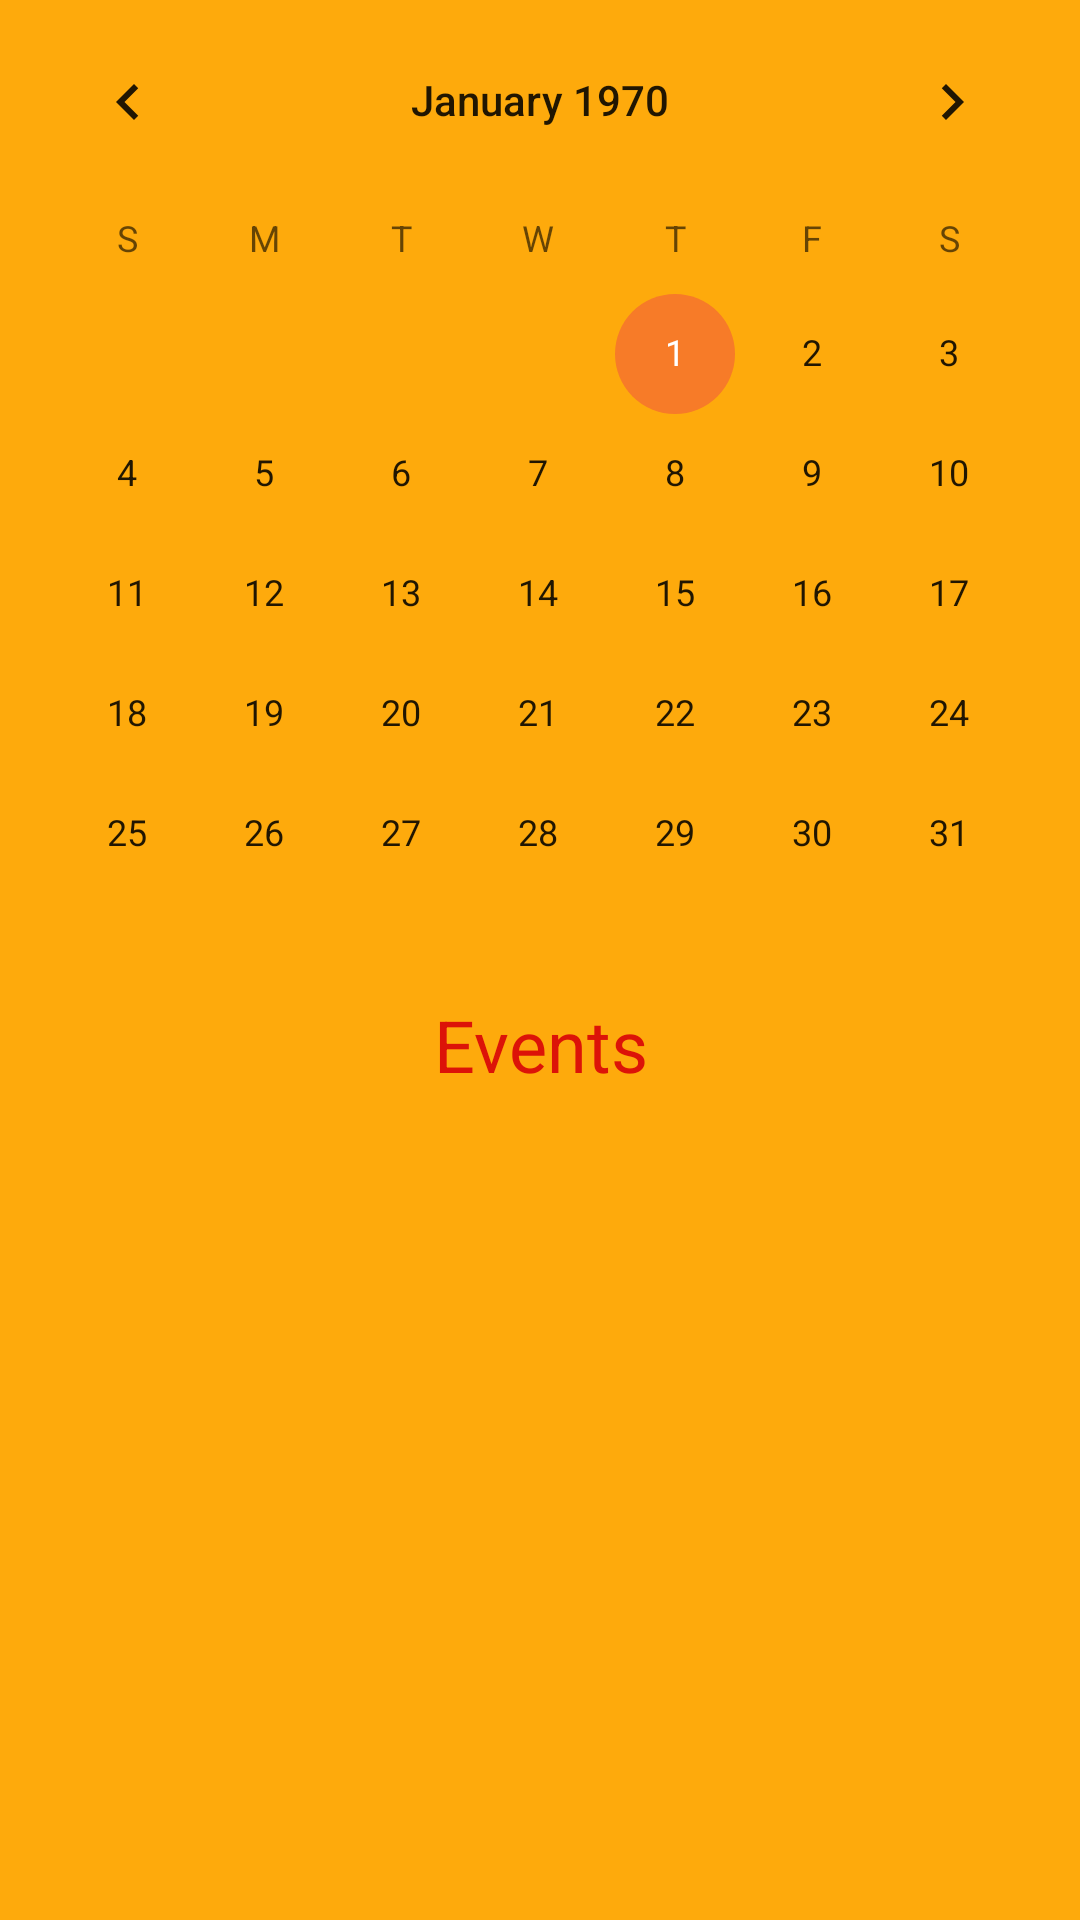

Here is an Android app screen rendered from its layout file. Give the layout XML and the strings, colors and styles it references.
<!-- AndroidManifest.xml: application theme AppTheme -->
<!-- res/layout/content_main.xml -->
<?xml version="1.0" encoding="utf-8"?>
<RelativeLayout xmlns:android="http://schemas.android.com/apk/res/android"
    xmlns:app="http://schemas.android.com/apk/res-auto"
    xmlns:tools="http://schemas.android.com/tools"
    android:id="@+id/content_main"
    android:layout_width="match_parent"
    android:layout_height="match_parent"
    android:background="?android:attr/colorPressedHighlight"
    android:paddingBottom="@dimen/activity_vertical_margin"
    android:paddingLeft="@dimen/activity_horizontal_margin"
    android:paddingRight="@dimen/activity_horizontal_margin"
    android:paddingTop="@dimen/activity_vertical_margin"
    app:layout_behavior="@string/appbar_scrolling_view_behavior"
    tools:context="misclicks.aischmark1.MainActivity"
    tools:showIn="@layout/app_bar_main">

    <CalendarView
        android:id="@+id/cd"
        android:layout_width="match_parent"
        android:layout_height="320dp"
        android:layout_alignParentStart="true"
        android:layout_alignParentTop="true"
        android:backgroundTint="@color/red"
        android:focusedMonthDateColor="@color/colorPrimaryDark"
        android:selectedWeekBackgroundColor="@color/colorAccent"
        android:unfocusedMonthDateColor="?android:attr/colorBackground"
        android:weekSeparatorLineColor="@color/colorPrimary" />

    <TextView
        android:id="@+id/textView2"
        android:layout_width="match_parent"
        android:layout_height="wrap_content"
        android:layout_alignParentStart="true"
        android:layout_below="@+id/textView6"
        android:layout_marginTop="14dp"
        android:background="@android:color/transparent"
        android:textAppearance="@style/TextAppearance.AppCompat"
        android:textColor="@color/colorPrimary" />

    <TextView
        android:id="@+id/textView6"
        android:layout_width="match_parent"
        android:layout_height="wrap_content"
        android:layout_alignParentStart="true"
        android:layout_below="@+id/cd"
        android:layout_marginTop="12dp"
        android:text="Events"
        android:textAlignment="center"
        android:textColor="@color/colorPrimary"
        android:textColorLink="@color/colorPrimary"
        android:textSize="24sp" />

</RelativeLayout>
<!-- res/layout/app_bar_main.xml (included above) -->
<?xml version="1.0" encoding="utf-8"?>
<android.support.design.widget.CoordinatorLayout xmlns:android="http://schemas.android.com/apk/res/android"
    xmlns:app="http://schemas.android.com/apk/res-auto"
    xmlns:tools="http://schemas.android.com/tools"
    android:layout_width="match_parent"
    android:layout_height="match_parent"
    android:fitsSystemWindows="true"
    tools:context="misclicks.aischmark1.MainActivity">

    <include layout="@layout/content_main"
        android:id="@+id/include" />

    <android.support.design.widget.FloatingActionButton
        android:id="@+id/fab"
        android:layout_width="wrap_content"
        android:layout_height="wrap_content"
        android:layout_gravity="top|left"
        android:layout_margin="@dimen/fab_margin"
        app:srcCompat="@android:drawable/ic_menu_add"
        app:layout_anchor="@+id/include"
        app:layout_anchorGravity="bottom|right"
        app:backgroundTint="?android:attr/colorPrimary" />

    <android.support.design.widget.AppBarLayout
        android:layout_width="match_parent"
        android:layout_height="wrap_content"
        android:theme="@style/AppTheme.AppBarOverlay"
        android:background="@drawable/side_nav_bar">

        <android.support.v7.widget.Toolbar
            android:id="@+id/toolbar"
            android:layout_width="match_parent"
            android:layout_height="?attr/actionBarSize"
            android:background="?attr/colorPrimary"
            app:popupTheme="@style/AppTheme.PopupOverlay" />

    </android.support.design.widget.AppBarLayout>

</android.support.design.widget.CoordinatorLayout>
<!-- resources referenced by this layout -->
<resources>
  <color name="colorAccent">#fef77b29</color>
  <color name="colorPrimary">#dc1308</color>
  <color name="colorPrimaryDark">#8f0b03</color>
  <color name="red">#ff0000</color>
  <!-- drawable side_nav_bar (drawable) -->
  <shape xmlns:android="http://schemas.android.com/apk/res/android"
      android:shape="rectangle">
      <gradient
          android:angle="135"
          android:centerColor="#ff9d00"
          android:endColor="#c30404"
          android:startColor="#f9b522"
          android:type="linear" />
  </shape>
  <style name="AppTheme.AppBarOverlay" parent="ThemeOverlay.AppCompat.Dark.ActionBar" />
  <style name="AppTheme.PopupOverlay" parent="ThemeOverlay.AppCompat.Light" />
  <style name="AppTheme" parent="Theme.AppCompat.Light.DarkActionBar">
          
          <item name="colorPrimary">@color/colorPrimary</item>
          <item name="colorPrimaryDark">@color/colorPrimaryDark</item>
          <item name="colorAccent">@color/colorAccent</item>
      </style>
</resources>
